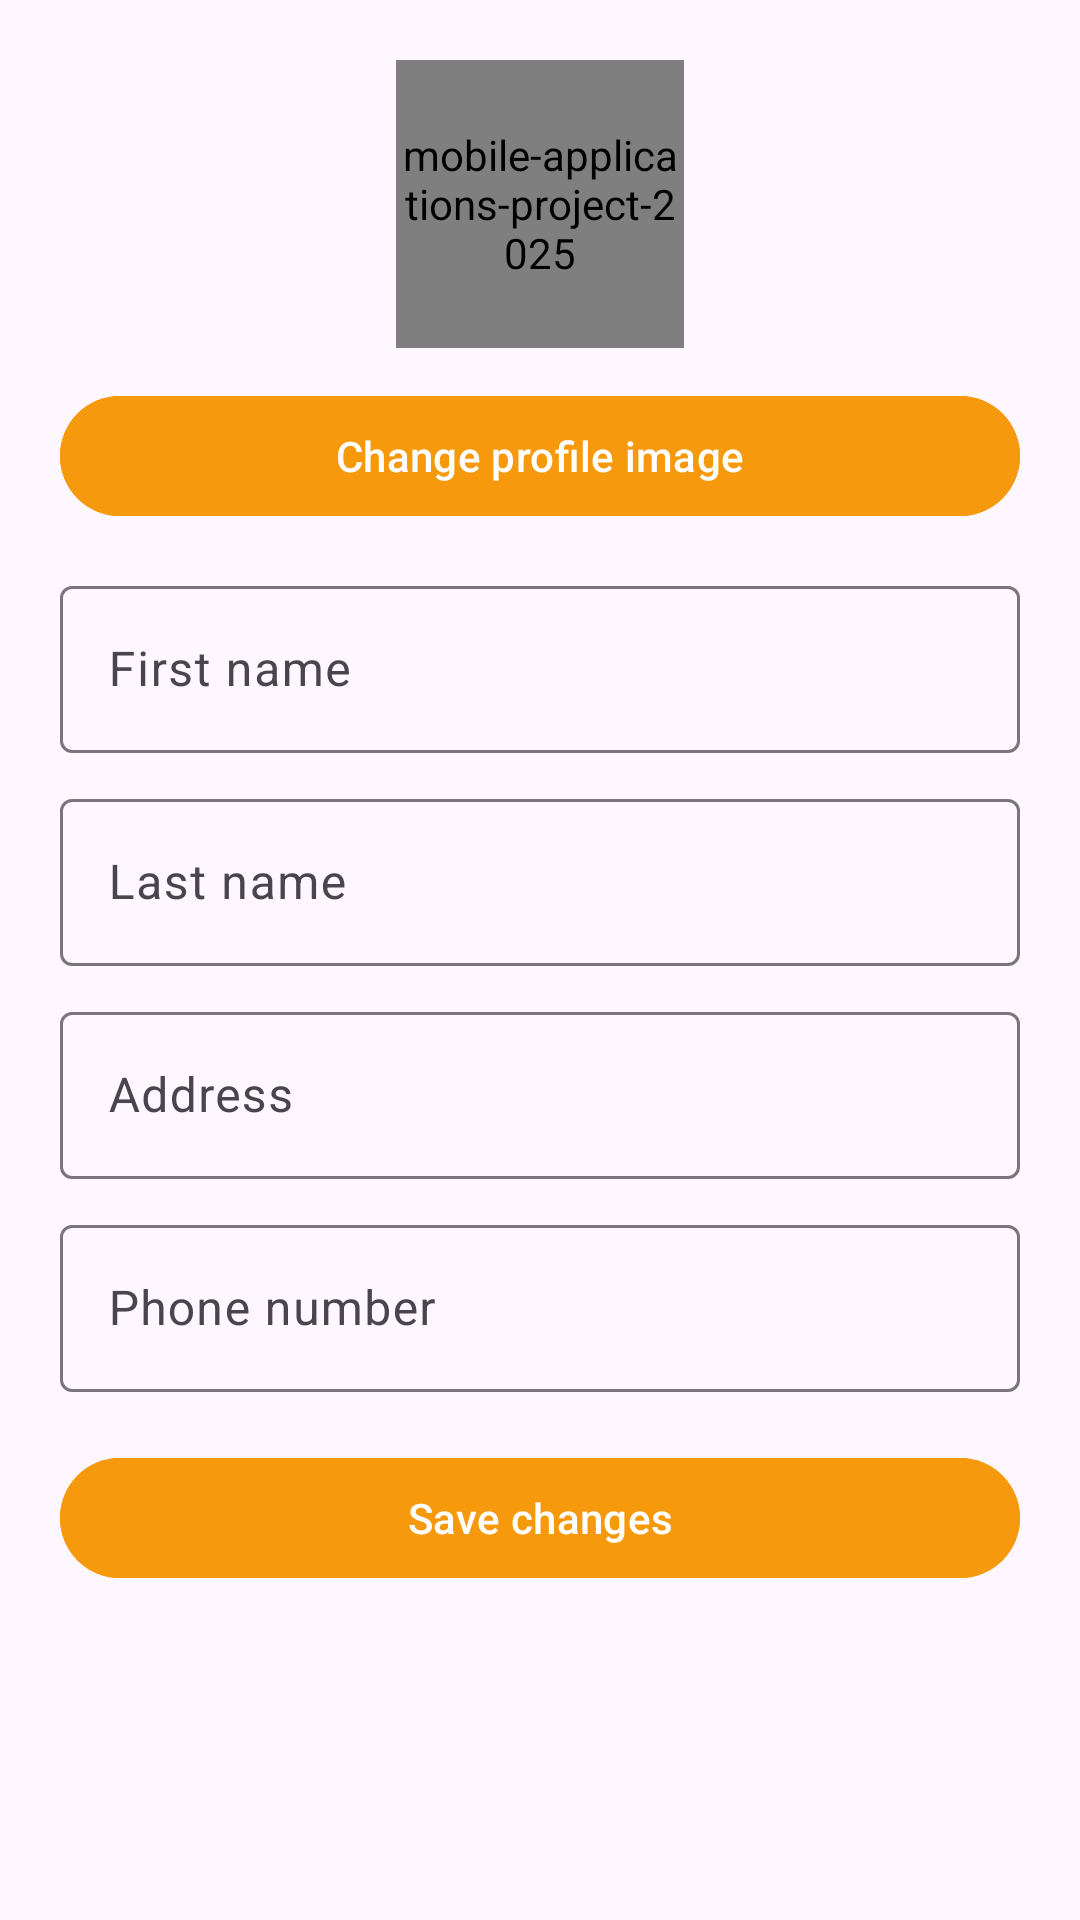

Android layout source for this screen:
<!-- AndroidManifest.xml: application theme Theme.Mobileapplicationsproject2025 -->
<!-- res/layout/fragment_update_account.xml -->
<?xml version="1.0" encoding="utf-8"?>
<ScrollView xmlns:android="http://schemas.android.com/apk/res/android"
    xmlns:app="http://schemas.android.com/apk/res-auto"
    xmlns:tools="http://schemas.android.com/tools"
    android:layout_width="match_parent"
    android:layout_height="match_parent"
    android:fillViewport="true"
    tools:context=".UpdateAccountFragment">

    <LinearLayout
        android:layout_width="match_parent"
        android:layout_height="wrap_content"
        android:orientation="vertical"
        android:padding="20dp">

        <de.hdodenhof.circleimageview.CircleImageView
            android:id="@+id/ivProfile"
            android:layout_width="96dp"
            android:layout_height="96dp"
            android:layout_gravity="center_horizontal"
            android:scaleType="centerCrop"
            android:src="@drawable/ic_launcher_foreground"
            android:contentDescription="@string/app_name" />

        <com.google.android.material.button.MaterialButton
            android:id="@+id/btnChangeImage"
            android:layout_width="match_parent"
            android:layout_height="wrap_content"
            android:layout_marginTop="12dp"
            android:textColor="#FFFFFF"
            android:backgroundTint="@color/orange_action"
            android:text="Change profile image" />

        <com.google.android.material.textfield.TextInputLayout
            android:layout_width="match_parent"
            android:layout_height="wrap_content"
            android:layout_marginTop="14dp"
            android:hint="First name">

            <com.google.android.material.textfield.TextInputEditText
                android:id="@+id/etFirstName"
                android:layout_width="match_parent"
                android:layout_height="wrap_content"
                android:inputType="textPersonName" />
        </com.google.android.material.textfield.TextInputLayout>

        <com.google.android.material.textfield.TextInputLayout
            android:layout_width="match_parent"
            android:layout_height="wrap_content"
            android:layout_marginTop="10dp"
            android:hint="Last name">

            <com.google.android.material.textfield.TextInputEditText
                android:id="@+id/etLastName"
                android:layout_width="match_parent"
                android:layout_height="wrap_content"
                android:inputType="textPersonName" />
        </com.google.android.material.textfield.TextInputLayout>

        <com.google.android.material.textfield.TextInputLayout
            android:layout_width="match_parent"
            android:layout_height="wrap_content"
            android:layout_marginTop="10dp"
            android:hint="Address">

            <com.google.android.material.textfield.TextInputEditText
                android:id="@+id/etAddress"
                android:layout_width="match_parent"
                android:layout_height="wrap_content"
                android:inputType="textPostalAddress" />
        </com.google.android.material.textfield.TextInputLayout>

        <com.google.android.material.textfield.TextInputLayout
            android:layout_width="match_parent"
            android:layout_height="wrap_content"
            android:layout_marginTop="10dp"
            android:hint="Phone number">

            <com.google.android.material.textfield.TextInputEditText
                android:id="@+id/etPhone"
                android:layout_width="match_parent"
                android:layout_height="wrap_content"
                android:inputType="phone" />
        </com.google.android.material.textfield.TextInputLayout>

        <LinearLayout
            android:id="@+id/driverFieldsContainer"
            android:layout_width="match_parent"
            android:layout_height="wrap_content"
            android:layout_marginTop="16dp"
            android:orientation="vertical"
            android:visibility="gone">

            <TextView
                android:layout_width="match_parent"
                android:layout_height="wrap_content"
                android:layout_marginBottom="10dp"
                android:text="Driver info"
                android:textAlignment="center"
                android:textSize="16sp"
                android:textStyle="bold" />

            <com.google.android.material.textfield.TextInputLayout
                android:layout_width="match_parent"
                android:layout_height="wrap_content"
                android:hint="Car model">

                <com.google.android.material.textfield.TextInputEditText
                    android:id="@+id/etCarModel"
                    android:layout_width="match_parent"
                    android:layout_height="wrap_content"
                    android:inputType="text" />
            </com.google.android.material.textfield.TextInputLayout>

            <com.google.android.material.textfield.TextInputLayout
                android:layout_width="match_parent"
                android:layout_height="wrap_content"
                android:layout_marginTop="10dp"
                android:hint="Car type"
                app:endIconMode="dropdown_menu">

                <AutoCompleteTextView
                    android:id="@+id/spCarType"
                    android:layout_width="match_parent"
                    android:layout_height="wrap_content"
                    android:inputType="none" />
            </com.google.android.material.textfield.TextInputLayout>


            <com.google.android.material.textfield.TextInputLayout
                android:layout_width="match_parent"
                android:layout_height="wrap_content"
                android:layout_marginTop="10dp"
                android:hint="Plate number">

                <com.google.android.material.textfield.TextInputEditText
                    android:id="@+id/etPlateNumber"
                    android:layout_width="match_parent"
                    android:layout_height="wrap_content"
                    android:inputType="text" />
            </com.google.android.material.textfield.TextInputLayout>

            <com.google.android.material.textfield.TextInputLayout
                android:layout_width="match_parent"
                android:layout_height="wrap_content"
                android:layout_marginTop="10dp"
                android:hint="Number of car seats">

                <com.google.android.material.textfield.TextInputEditText
                    android:id="@+id/etCarSeats"
                    android:layout_width="match_parent"
                    android:layout_height="wrap_content"
                    android:inputType="number" />
            </com.google.android.material.textfield.TextInputLayout>

            <com.google.android.material.materialswitch.MaterialSwitch
                android:id="@+id/swBabyFriendly"
                android:layout_width="match_parent"
                android:layout_height="wrap_content"
                android:layout_marginTop="12dp"
                android:text="Baby friendly" />

            <com.google.android.material.materialswitch.MaterialSwitch
                android:id="@+id/swPetFriendly"
                android:layout_width="match_parent"
                android:layout_height="wrap_content"
                android:layout_marginTop="6dp"
                android:text="Pet friendly" />

        </LinearLayout>

        <com.google.android.material.button.MaterialButton
            android:id="@+id/btnSaveChanges"
            android:layout_width="match_parent"
            android:layout_height="wrap_content"
            android:layout_marginTop="18dp"
            android:textColor="#FFFFFF"
            android:backgroundTint="@color/orange_action"
            android:text="Save changes" />

    </LinearLayout>
</ScrollView>
<!-- resources referenced by this layout -->
<resources>
  <color name="orange_action">#F7990C</color>
  <string name="app_name">mobile-applications-project-2025</string>
  <style name="Theme.Mobileapplicationsproject2025" parent="Base.Theme.Mobileapplicationsproject2025" />
  <style name="Base.Theme.Mobileapplicationsproject2025" parent="Theme.Material3.DayNight.NoActionBar">
          
          
      </style>
</resources>
